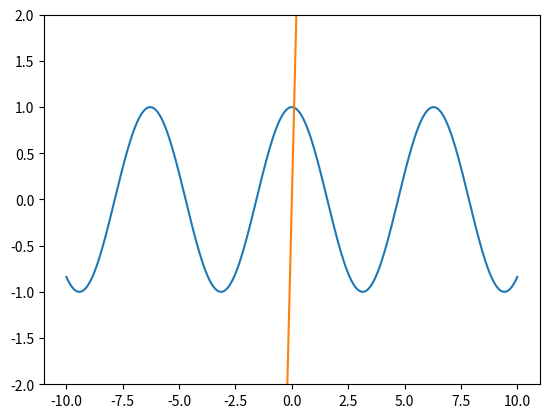

Reproduce this figure in Python.
#!/usr/bin/env python3

import numpy as np
import matplotlib.pyplot as plt
import math

x= np.linspace(-10, 10, 256)

f_taylor= 0

for n in range(10):
    f_taylor+= x # TODO

f_cos= np.cos(x)

axes= plt.plot(
    x, f_cos,
    x, f_taylor
)

plt.ylim((-2, 2))
plt.show()
